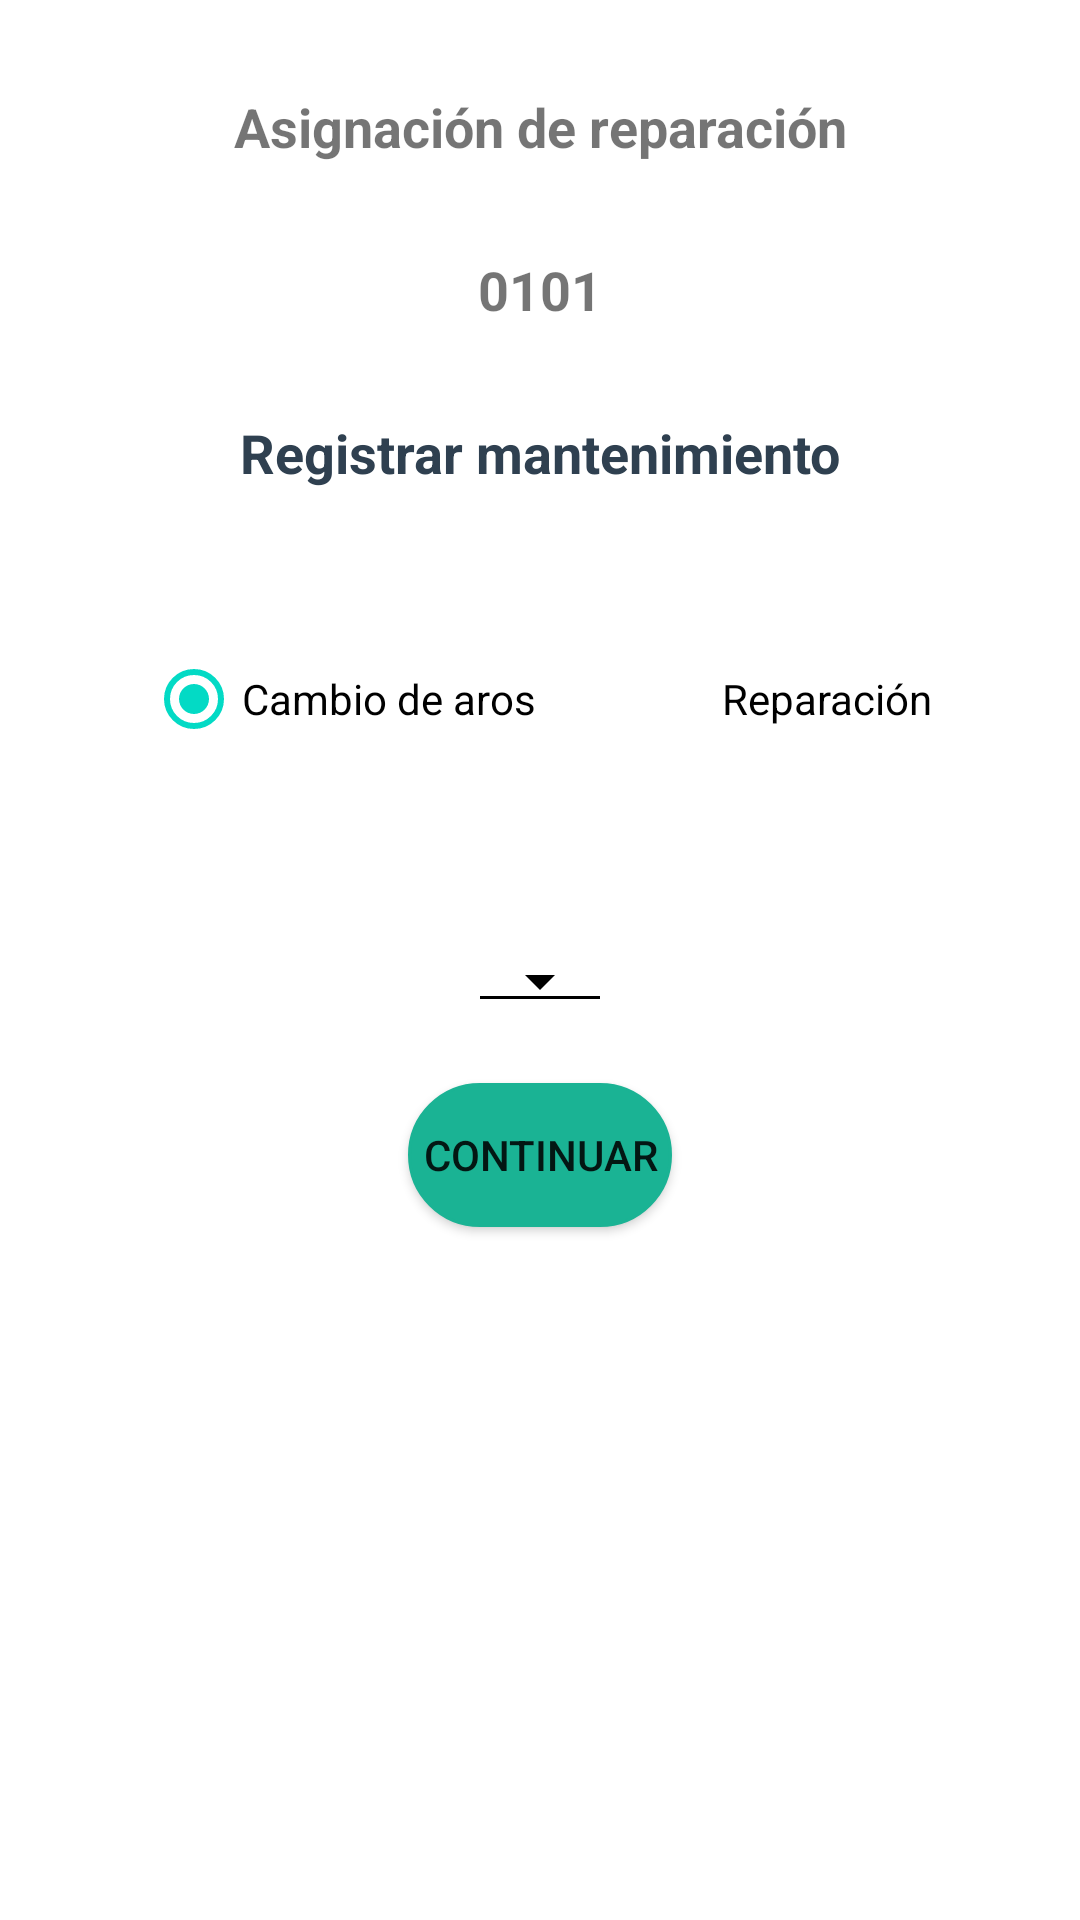

The Android layout XML behind this screen, and the referenced resources:
<!-- AndroidManifest.xml: application theme Theme.CLNSA_OT_W -->
<!-- res/layout/activity_asing_repara.xml -->
<?xml version="1.0" encoding="utf-8"?>
<LinearLayout xmlns:android="http://schemas.android.com/apk/res/android"
    xmlns:app="http://schemas.android.com/apk/res-auto"
    xmlns:tools="http://schemas.android.com/tools"
    android:layout_width="match_parent"
    android:layout_height="match_parent"
    tools:context=".Vistas.AsingRepara">
    <ScrollView
        android:layout_width="match_parent"
        android:layout_height="match_parent">
        <RelativeLayout
            android:layout_width="match_parent"
            android:layout_height="match_parent">

            <TextView
                android:id="@+id/textView"
                android:layout_width="match_parent"
                android:layout_height="wrap_content"
                android:gravity="center"
                android:layout_marginTop="30dp"
                android:text="Asignación de reparación"
                android:textSize="18sp"
                android:textStyle="bold" />

            <TextView
                android:id="@+id/etiquetaARE"
                android:layout_width="match_parent"
                android:layout_height="wrap_content"
                android:gravity="center"
                android:layout_marginTop="30dp"
                android:text="0101"
                android:layout_below="@+id/textView"
                android:textSize="18sp"
                android:textStyle="bold" />

            <TextView
                android:id="@+id/text"
                android:layout_width="match_parent"
                android:layout_height="wrap_content"
                android:gravity="center"
                android:layout_marginTop="30dp"
                android:text="Registrar mantenimiento"
                android:layout_below="@+id/etiquetaARE"
                android:textColor="@color/azul_menu"
                android:textSize="18sp"
                android:textStyle="bold" />

            <LinearLayout
                android:id="@+id/layout2"
                android:layout_width="match_parent"
                android:layout_height="100dp"
                android:layout_below="@+id/text"
                android:layout_marginTop="20dp"
                android:gravity="center"
                android:orientation="vertical">

                <RadioGroup
                    android:layout_width="match_parent"
                    android:layout_height="match_parent"
                    android:orientation="horizontal"
                    android:gravity="center">

                    <RadioButton
                        android:id="@+id/cambioARE"
                        android:layout_width="wrap_content"
                        android:layout_height="wrap_content"
                        android:layout_marginRight="30dp"
                        android:checked="true"
                        android:text="Cambio de aros" />

                    <RadioButton
                        android:id="@+id/reparacionARE"
                        android:layout_width="wrap_content"
                        android:layout_height="wrap_content"
                        android:text="Reparación" />
                </RadioGroup>
            </LinearLayout>
            <LinearLayout
                android:id="@+id/layout3"
                android:layout_width="match_parent"
                android:layout_height="match_parent"
                android:layout_below="@+id/layout2"
                android:layout_marginTop="20dp"
                android:gravity="center"
                android:orientation="vertical">
                <Spinner
                    android:id="@+id/usuarioARE"
                    android:layout_width="wrap_content"
                    android:layout_height="match_parent"
                    android:textAlignment="center"
                    android:textSize="18sp"
                    style="@style/Widget.AppCompat.Spinner.Underlined"
                    android:theme="@style/ThemeSpinner"
                    android:layout_marginTop="10dp"></Spinner>

                <Button
                    android:id="@+id/aceptarARE"
                    android:layout_width="wrap_content"
                    android:layout_height="wrap_content"
                    android:layout_marginTop="20dp"
                    android:background="@drawable/des_act_button"
                    android:text="Continuar"
                    android:layout_marginBottom="30dp"></Button>

            </LinearLayout>

        </RelativeLayout>
    </ScrollView>


</LinearLayout>
<!-- resources referenced by this layout -->
<resources>
  <color name="azul_menu">#2f4050</color>
  <!-- drawable des_act_button (drawable) -->
  <selector xmlns:android="http://schemas.android.com/apk/res/android">
      <item android:drawable="@drawable/redondo" android:state_enabled="true" />
      <item android:drawable="@drawable/redondo_desactivado" android:state_enabled="false" />
      
      <item android:drawable="@drawable/redondo" />
  </selector>
  <style name="ThemeSpinner">
          
          <item name="colorAccent">@color/black</item>
          
          <item name="colorControlNormal">@color/black</item>
      </style>
  <style name="Theme.CLNSA_OT_W" parent="Theme.MaterialComponents.DayNight.DarkActionBar">
          
          <item name="colorPrimary">@color/verde_claro</item>
          <item name="colorPrimaryVariant">@color/azul_menu</item>
          <item name="colorOnPrimary">@color/white</item>
          
          <item name="colorSecondary">@color/teal_200</item>
          <item name="colorSecondaryVariant">@color/teal_700</item>
          <item name="colorOnSecondary">@color/gris</item>
          
          <item name="android:statusBarColor" tools:targetApi="l">?attr/colorPrimaryVariant</item>
          <item name="android:textColorSecondary">@color/white</item>
          <item name="android:actionBarStyle">@style/MyActionBar</item>
          
      </style>
  <!-- drawable redondo (drawable-v24) -->
  <shape xmlns:android="http://schemas.android.com/apk/res/android" android:shape="rectangle">
  
      <solid android:color="@color/verde_claro"/>
  
      <stroke android:width="1dp" android:color="@color/verde_claro" />
  
      <corners android:radius="30dp"/>
  
      <padding android:left="0dp" android:top="0dp" android:right="0dp" android:bottom="0dp" />
  
  </shape>
  <!-- drawable redondo_desactivado (drawable) -->
  <shape xmlns:android="http://schemas.android.com/apk/res/android" android:shape="rectangle">
  
      <solid android:color="@color/gris_fondo"/>
  
      <stroke android:width="5dp" android:color="@color/gris_fondo" />
  
      <corners android:radius="30dp"/>
  
      <padding android:left="0dp" android:top="0dp" android:right="0dp" android:bottom="0dp" />
  
  </shape>
  <color name="black">#000000</color>
  <color name="verde_claro">#1ab394</color>
  <color name="white">#FFFFFFFF</color>
  <color name="teal_200">#FF03DAC5</color>
  <color name="teal_700">#FF018786</color>
  <color name="gris">#f3f3f4</color>
  <style name="MyActionBar" parent="@android:style/Widget.Holo.Light.ActionBar">
          <item name="android:titleTextStyle">@style/MyTheme.ActionBar.TitleTextStyle</item>
          <item name="android:background">@color/verde_claro</item>
      </style>
  <color name="gris_fondo">#f3f3f4</color>
  <style name="MyTheme.ActionBar.TitleTextStyle" parent="@android:style/TextAppearance.Holo.Widget.ActionBar.Title">
          <item name="android:textColor">@color/white</item>
      </style>
</resources>
